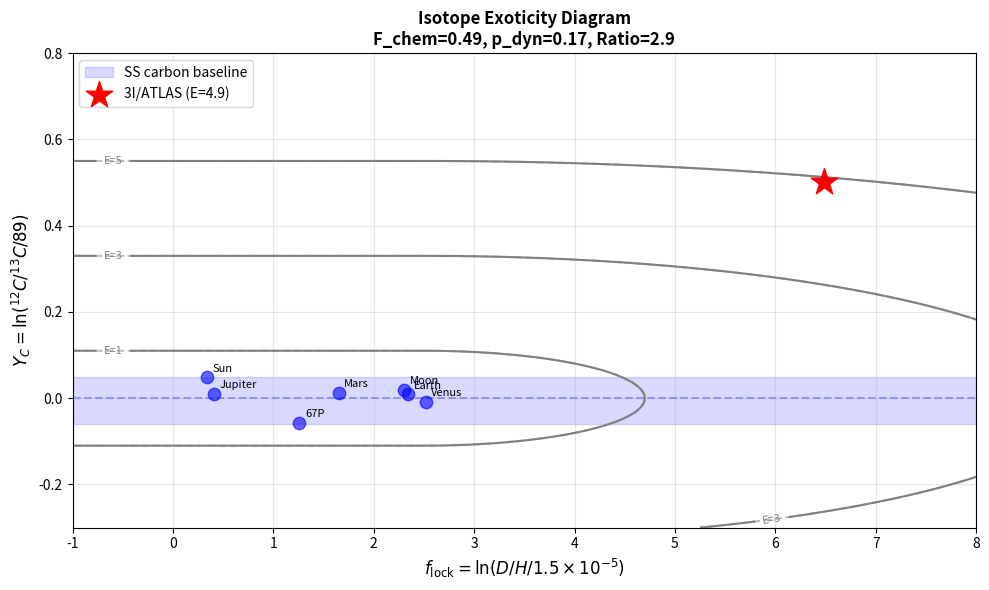

The matplotlib source for this figure:
"""
isotope_information_fidelity.py

Information Dynamics Extension: Chemical Information Fidelity from Isotope Ratios

Maps extreme isotope anomalies to a chemical information fidelity metric,
and compares it with the dynamical p = 0.17 from the CGLE model.

"""

import numpy as np
from typing import Dict, Optional


class IsotopeInformationFidelity:
    """
    Computes chemical information fidelity from isotopic deviations.

    Two complementary metrics:
    1. Chemical Exoticity Index (E_chem): how far from Solar System baseline
    2. Chemical Information Fidelity (F_chem): primordial memory retention

    Solar System bodies cluster at (f_lock ~ 0-2.5, Y_C ~ 0).
    3I/ATLAS is at (f_lock = 6.48, Y_C = 0.50), far outside the cluster.
    """

    # Solar System baseline and scatter (from Huang & Liu 2026b)
    SOLAR_C13 = 89.0
    SS_DH_RANGE = (1.5e-5, 5.3e-4)   # Sun to comets
    SS_YC_RANGE = (-0.06, 0.05)      # Solar System carbon baseline band
    SS_FLOCK_RANGE = (0.3, 2.5)      # Solar System f_lock range

    def __init__(self):
        self.f_earth = np.log(1.5e-4 / 1.5e-5)  # ~2.30

    def compute_f_lock(self, DH: float) -> float:
        """Hydrogen information coordinate: ln(DH / 1.5e-5)."""
        return np.log(DH / 1.5e-5)

    def compute_Y_C(self, C12_C13: float) -> float:
        """Carbon baseline deviation: ln(12C/13C / 89)."""
        return np.log(C12_C13 / self.SOLAR_C13)

    def compute_Y_N(self, N14_N15: float) -> float:
        """Nitrogen baseline deviation: ln(14N/15N / 272)."""
        return np.log(N14_N15 / 272.0)

    def compute_exoticity(self, DH: float, C12_C13: float,
                          N14_N15: Optional[float] = None) -> Dict:
        """
        Compute Chemical Exoticity Index E_chem.

        E_chem measures how many "Solar System sigmas" the object deviates.
        E_chem = 1: marginally outside SS
        E_chem = 10: strongly exotic
        """
        f_lock = self.compute_f_lock(DH)
        Y_C = self.compute_Y_C(C12_C13)

        # Deviation in f_lock (normalized by SS range)
        ss_flock_width = self.SS_FLOCK_RANGE[1] - self.SS_FLOCK_RANGE[0]
        delta_f = max(0, (f_lock - self.SS_FLOCK_RANGE[1]) / ss_flock_width)

        # Deviation in Y_C (normalized by SS scatter)
        ss_yc_width = self.SS_YC_RANGE[1] - self.SS_YC_RANGE[0]
        delta_y = abs(Y_C) / ss_yc_width

        # Combined exoticity (quadrature sum)
        E_chem = np.sqrt(delta_f**2 + delta_y**2)

        # Chemical Information Fidelity
        # High exoticity = high primordial memory = high F_chem
        # Using sigmoid with characteristic scale E0 = 5
        E0 = 5.0
        F_chem = 1.0 / (1.0 + np.exp(-(E_chem - E0) / 2.0))

        # Alternative: direct mapping to p-scale
        # Map E_chem ~ [0, 20] to p_chem ~ [0, 1] via tanh
        p_chem = np.tanh(E_chem / 10.0)

        return {
            'E_chem': float(E_chem),
            'F_chem': float(F_chem),
            'p_chem': float(p_chem),
            'f_lock': float(f_lock),
            'Y_C': float(Y_C),
            'Y_N': float(self.compute_Y_N(N14_N15)) if N14_N15 else None,
            'delta_f': float(delta_f),
            'delta_y': float(delta_y)
        }

    def compare_with_dynamical_p(self, result: Dict, p_dyn: float = 0.17) -> Dict:
        """
        Compare chemical metrics with dynamical p.

        Physical interpretation:
        - If F_chem >> p_dyn: chemical memory is well-preserved despite
          low dynamical order (common for ancient ISOs)
        - If F_chem ~ p_dyn: chemical and dynamical states are coupled
        - If F_chem << p_dyn: dynamical order exceeds chemical memory
        """
        F_chem = result['F_chem']
        p_chem = result['p_chem']

        ratio = F_chem / p_dyn if p_dyn > 0 else np.inf

        if ratio > 3.0:
            interpretation = (
                "Chemical memory strongly exceeds dynamical order. "
                "The object retains primordial chemistry despite "
                "thermally-driven surface activity."
            )
        elif ratio > 0.5:
            interpretation = (
                "Chemical and dynamical states are moderately coupled."
            )
        else:
            interpretation = (
                "Dynamical order exceeds chemical memory. "
                "Surface activity has erased primordial signatures."
            )

        return {
            'p_dyn': p_dyn,
            'F_chem': F_chem,
            'p_chem': p_chem,
            'F_chem_over_p_dyn': float(ratio),
            'interpretation': interpretation,
            'consistency': 0.3 < ratio < 3.0
        }

    def plot_diagram(self, DH: float, C12_C13: float,
                     N14_N15: Optional[float] = None,
                     save_path: str = 'isotope_fidelity.png'):
        """Create f_lock - Y_C diagram."""
        import matplotlib.pyplot as plt

        result = self.compute_exoticity(DH, C12_C13, N14_N15)
        comp = self.compare_with_dynamical_p(result)

        fig, ax = plt.subplots(figsize=(10, 6))

        # Solar System baseline band
        ax.axhspan(-0.06, 0.05, alpha=0.15, color='blue', label='SS carbon baseline')
        ax.axhline(0, color='blue', linestyle='--', alpha=0.3)

        # Solar System bodies
        bodies = {
            'Sun': (0.34, 0.049), 'Jupiter': (0.41, 0.010),
            'Earth': (2.34, 0.009), 'Moon': (2.30, 0.019),
            'Mars': (1.65, 0.012), 'Venus': (2.52, -0.008),
            '67P': (1.26, -0.057)
        }
        for name, (f, y) in bodies.items():
            ax.scatter(f, y, s=80, color='blue', alpha=0.6, zorder=3)
            ax.annotate(name, (f, y), textcoords="offset points", 
                       xytext=(4, 4), fontsize=8)

        # 3I/ATLAS
        ax.scatter(result['f_lock'], result['Y_C'], s=400, color='red',
                  marker='*', zorder=5, label=f"3I/ATLAS (E={result['E_chem']:.1f})")

        # Exoticity contours
        f_grid = np.linspace(-1, 8, 200)
        y_grid = np.linspace(-0.3, 0.8, 200)
        F, Y = np.meshgrid(f_grid, y_grid)
        ss_fw = self.SS_FLOCK_RANGE[1] - self.SS_FLOCK_RANGE[0]
        ss_yw = self.SS_YC_RANGE[1] - self.SS_YC_RANGE[0]
        df = np.maximum(0, (F - self.SS_FLOCK_RANGE[1]) / ss_fw)
        dy = np.abs(Y) / ss_yw
        E = np.sqrt(df**2 + dy**2)
        ax.contour(F, Y, E, levels=[1, 3, 5, 10], colors='gray',
                  linestyles='--', alpha=0.5)
        ax.clabel(ax.contour(F, Y, E, levels=[1, 3, 5, 10], colors='gray'),
                 inline=True, fontsize=8, fmt='E=%1.0f')

        ax.set_xlabel(r'$f_{\mathrm{lock}} = \ln(D/H / 1.5\times10^{-5})$', fontsize=12)
        ax.set_ylabel(r'$Y_C = \ln(^{12}C/^{13}C / 89)$', fontsize=12)
        ax.set_title(
            f'Isotope Exoticity Diagram\n'
            f"F_chem={comp['F_chem']:.2f}, p_dyn={comp['p_dyn']:.2f}, "
            f"Ratio={comp['F_chem_over_p_dyn']:.1f}",
            fontsize=12, fontweight='bold'
        )
        ax.legend(loc='upper left')
        ax.grid(True, alpha=0.3)
        ax.set_xlim(-1, 8)
        ax.set_ylim(-0.3, 0.8)

        plt.tight_layout()
        fig.savefig(save_path, dpi=300, bbox_inches='tight')
        plt.close()

        return save_path


def main():
    print("=" * 70)
    print("ISOTOPE INFORMATION FIDELITY: 3I/ATLAS")
    print("=" * 70)

    iif = IsotopeInformationFidelity()

    # 3I/ATLAS data
    DH = 9.8e-3
    C12_C13 = 147.0
    N14_N15 = 363.0

    result = iif.compute_exoticity(DH, C12_C13, N14_N15)
    comp = iif.compare_with_dynamical_p(result, p_dyn=0.17)

    print(f"\n3I/ATLAS Isotope Data:")
    print(f"  D/H = {DH:.2e}  →  f_lock = {result['f_lock']:.3f}")
    print(f"  12C/13C = {C12_C13:.0f}  →  Y_C = {result['Y_C']:.3f}")
    print(f"  14N/15N = {N14_N15:.0f}  →  Y_N = {result['Y_N']:.3f}")

    print(f"\nChemical Exoticity:")
    print(f"  E_chem = {result['E_chem']:.2f} (Solar System sigma units)")
    print(f"  delta_f = {result['delta_f']:.2f}, delta_y = {result['delta_y']:.2f}")

    print(f"\nChemical Information Metrics:")
    print(f"  F_chem (primordial memory) = {comp['F_chem']:.3f}")
    print(f"  p_chem (scaled exoticity)  = {comp['p_chem']:.3f}")
    print(f"  p_dyn (dynamical)          = {comp['p_dyn']:.3f}")
    print(f"  F_chem / p_dyn             = {comp['F_chem_over_p_dyn']:.2f}")
    print(f"  Consistency (0.3<r<3)      = {comp['consistency']}")

    print(f"\nInterpretation:")
    print(f"  {comp['interpretation']}")

    plot_path = iif.plot_diagram(DH, C12_C13, N14_N15)
    print(f"\nPlot saved to: {plot_path}")


if __name__ == "__main__":
    main()
